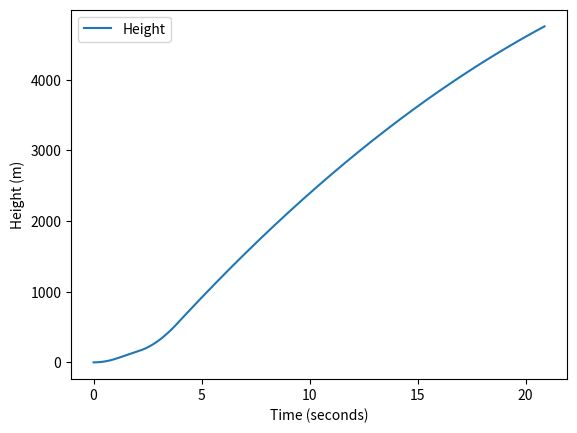
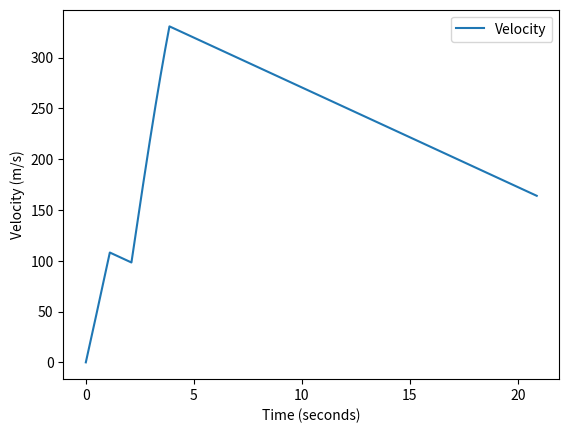
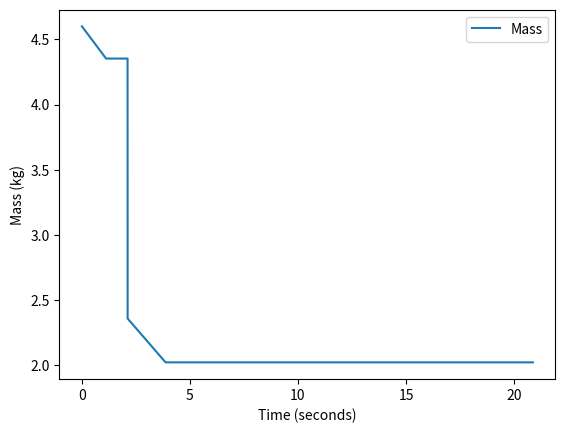

Here is the Python script that generated these plots, in order:
import numpy as np
import scipy.integrate as spi
import matplotlib.pyplot as plt

rho = 1.22  # kg/m^3
A = 2.552 * 10 ** -3  # m^2 frontal area
Cd = 0.75  # air drag coefficient
g = 9.8  # m/s^2
k = 0.5 * rho * Cd * A  # drag resistance factor


def stage1(t, z):
    rho = 1.22
    A = 2.552 * 10 ** -3
    C_d = 0.75
    mdot = 0.2225  # kg/s - mass flow rate
    u_e = 2175  # m/s

    h = z[0]  # initial values
    v = z[1]
    m = z[2]

    dhdt = v
    dvdt = - 9.81 - (0.5 * rho * v ** 2) * C_d * A / m + (mdot * u_e) / m
    dmdt = - mdot
    return [dhdt, dvdt, dmdt]


def stage2(t, z):
    rho = 1.22
    A = 2.552 * 10 ** -3
    C_d = 0.75
    mdot = 0.1915  # kg/s - mass flow rate
    u_e = 1947.8  # m/s

    h = z[0]  # initial values
    v = z[1]
    m = z[2]

    dhdt = v
    dvdt = - 9.81 - (0.5 * rho * v ** 2) * C_d * A / m + (mdot * u_e) / m
    dmdt = - mdot
    return [dhdt, dvdt, dmdt]


def coast(t, z):
    rho = 1.22
    A = 2.552 * 10 ** -3
    C_d = 0.75
    mdot = 0.1915  # kg/s - mass flow rate
    u_e = 1947.8  # m/s

    h = z[0]  # initial values
    v = z[1]
    m = z[2]

    dhdt = v
    dvdt = - 9.81
    dmdt = 0
    return [dhdt, dvdt, dmdt]


m_init = 4.6  # kg

# 1st burn
z0 = [0, 0, 4.6]
t_end = 0.2472 / 0.2225
t = np.linspace(0, t_end, 1000)
sol = spi.solve_ivp(stage1, (0, t_end), z0, t_eval=t, max_step=0.001)

# Coast for 1 second
z1 = [sol.y[0, -1], sol.y[1, -1], sol.y[2, -1]]
ct = t_end + 1
t2 = np.linspace(t_end, ct, 1000)
sol2 = spi.solve_ivp(coast, (t_end, ct), z1, t_eval=t2, max_step=0.001)

# 2nd Burn
z2 = [sol2.y[0, -1], sol2.y[1, -1], sol2.y[2, -1] - 1.995]  # taking into account bottom stage mass loss
t2_end = 0.337 / 0.1915
t3 = np.linspace(ct, ct + t2_end, 1000)
sol3 = spi.solve_ivp(stage2, (ct, ct + t2_end), z2, t_eval=t3, max_step=0.001)

# Final Coast
z3 = [sol3.y[0, -1], sol3.y[1, -1], sol3.y[2, -1]]
cstart = ct + t2_end
t4 = np.linspace(cstart, cstart + 17, 1000)
sol4 = spi.solve_ivp(coast, (cstart, cstart + 17), z3, t_eval=t4, max_step=0.001)

time = np.concatenate((sol.t, sol2.t, sol3.t, sol4.t))

height = np.concatenate((sol.y[0, :], sol2.y[0, :], sol3.y[0, :], sol4.y[0, :]))
print(f"The Max Height is {max(height)} m")

velocity = np.concatenate((sol.y[1, :], sol2.y[1, :], sol3.y[1, :], sol4.y[1, :]))
print(f"The Max velocity is {max(velocity)} m/s")

mass = np.concatenate((sol.y[2, :], sol2.y[2, :], sol3.y[2, :], sol4.y[2, :]))

plt.figure(0)
plt.plot(time, height, label='Height')
plt.xlabel('Time (seconds)')
plt.ylabel('Height (m)')
plt.legend()

plt.figure(1)
plt.plot(time, velocity, label='Velocity')
plt.xlabel('Time (seconds)')
plt.ylabel('Velocity (m/s)')
plt.legend()

plt.figure(2)
plt.plot(time, mass, label='Mass')
plt.xlabel('Time (seconds)')
plt.ylabel('Mass (kg)')
plt.legend()
plt.show()
